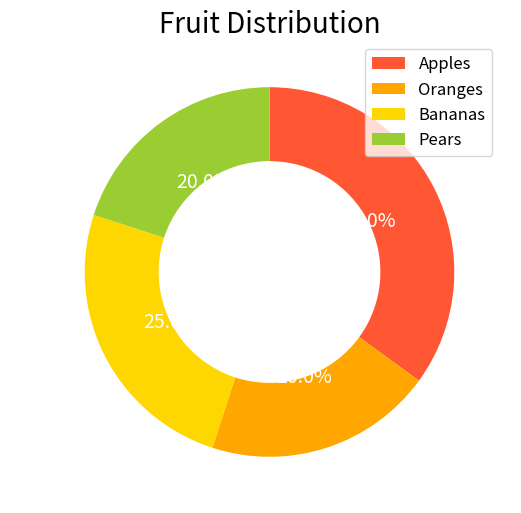

Write the Python code that produced this figure.
import matplotlib.pyplot as plt

# Sample values
labels = ['Apples', 'Oranges', 'Bananas', 'Pears']
sizes = [35, 20, 25, 20]
colors = ['#ff5733', '#ffa600', '#ffd700', '#9acd32']  # Custom colors

# Create figure and axes objects
fig, ax = plt.subplots(figsize=(8, 6))

# Add a title
ax.set_title('Fruit Distribution', fontsize=20)

# Create the pie chart
pie = ax.pie(sizes, labels=labels, colors=colors, autopct='%1.1f%%',
             startangle=90, counterclock=False, wedgeprops=dict(width=0.4),
             textprops=dict(color="white", fontsize=14))

# Add a legend
ax.legend(pie[0], labels, loc="best", fontsize=12)

# Show the chart
plt.show()
